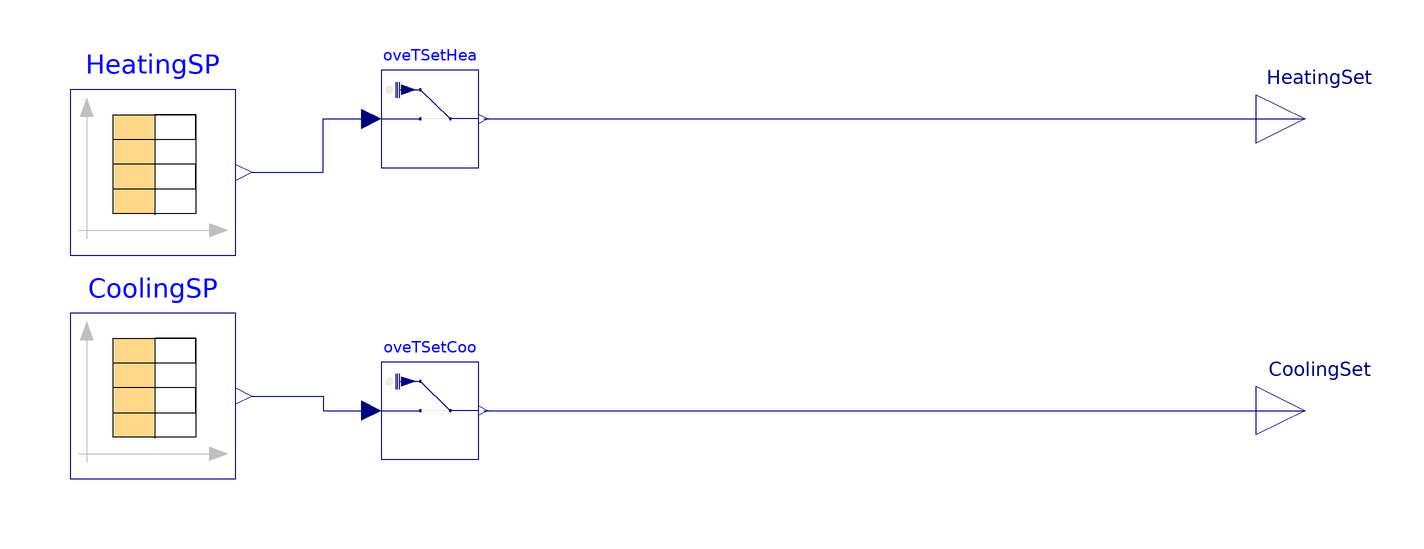

The Modelica model whose source follows is shown above as a component diagram (icons at their Placement, wires along their Line points).

model Thermostat_T
    parameter Modelica.SIunits.Temperature SP_TCSP=273.15+24; // zone cooling setpoint 72F
    parameter Modelica.SIunits.Temperature SP_TCSP_setback=273.15+24; // zone cooling setpoint setback 75F
    parameter Modelica.SIunits.Temperature SP_THSP=273.15+20; // zone heating setpoint 68F
    parameter Modelica.SIunits.Temperature SP_THSP_setback=273.15+18; // zone heating setpoint setback 64.4F
  Buildings.Controls.OBC.CDL.Continuous.Sources.TimeTable CoolingSP(
    table=[0,SP_TCSP; 3600*8,SP_TCSP; 3600*18,SP_TCSP; 3600*24,SP_TCSP],
    smoothness=Buildings.Controls.OBC.CDL.Types.Smoothness.ConstantSegments,
    extrapolation=Buildings.Controls.OBC.CDL.Types.Extrapolation.Periodic)
    "Zone cooling setpoint temperature [K]"
    annotation (Placement(transformation(extent={{-144,-34},{-110,0}})));
  Buildings.Controls.OBC.CDL.Continuous.Sources.TimeTable HeatingSP(
    table=[0,SP_THSP; 3600*8,SP_THSP; 3600*18,SP_THSP; 3600*24,SP_THSP],
    smoothness=Buildings.Controls.OBC.CDL.Types.Smoothness.ConstantSegments,
    extrapolation=Buildings.Controls.OBC.CDL.Types.Extrapolation.Periodic)
    "Zone heating setpoint temperature [K]"
    annotation (Placement(transformation(extent={{-144,12},{-110,46}})));
  Buildings.Utilities.IO.SignalExchange.Overwrite
                                              oveTSetCoo(u(
      unit="K",
      min=273.15 + 23,
      max=273.15 + 30), description="Zone temperature setpoint for cooling")
    "Overwrite for zone cooling setpoint"
    annotation (Placement(transformation(extent={{-80,-30},{-60,-10}})));
  Buildings.Utilities.IO.SignalExchange.Overwrite
                                              oveTSetHea(description="Zone temperature setpoint for heating",
      u(
      max=273.15 + 23,
      unit="K",
      min=273.15 + 15)) "Overwrite for zone heating setpoint"
    annotation (Placement(transformation(extent={{-80,30},{-60,50}})));
  Modelica.Blocks.Interfaces.RealOutput CoolingSet
    "Connector of Real output signal"
    annotation (Placement(transformation(extent={{100,-30},{120,-10}})));
  Modelica.Blocks.Interfaces.RealOutput HeatingSet
    "Connector of Real output signal"
    annotation (Placement(transformation(extent={{100,30},{120,50}})));
equation
  connect(HeatingSP.y[1], oveTSetHea.u) annotation (Line(points={{-106.6,29},{
          -92,29},{-92,40},{-82,40}},
                                    color={0,0,127}));
  connect(CoolingSP.y[1], oveTSetCoo.u) annotation (Line(points={{-106.6,-17},{
          -92,-17},{-92,-20},{-82,-20}},
                                       color={0,0,127}));
  connect(oveTSetHea.y, HeatingSet)
    annotation (Line(points={{-59,40},{110,40}}, color={0,0,127}));
  connect(oveTSetCoo.y, CoolingSet)
    annotation (Line(points={{-59,-20},{110,-20}}, color={0,0,127}));
  annotation (Icon(coordinateSystem(preserveAspectRatio=false, extent={{-160,-100},
            {100,100}}), graphics={Rectangle(
          extent={{-100,58},{100,-66}},
          lineColor={28,108,200},
          fillColor={93,93,139},
          fillPattern=FillPattern.Solid), Text(
          extent={{-78,22},{76,-32}},
          lineColor={255,255,255},
          fillColor={102,44,145},
          fillPattern=FillPattern.None,
          textString="Thermostat",
          textStyle={TextStyle.Bold})}), Diagram(coordinateSystem(
          preserveAspectRatio=false, extent={{-160,-100},{100,100}})));
end Thermostat_T;